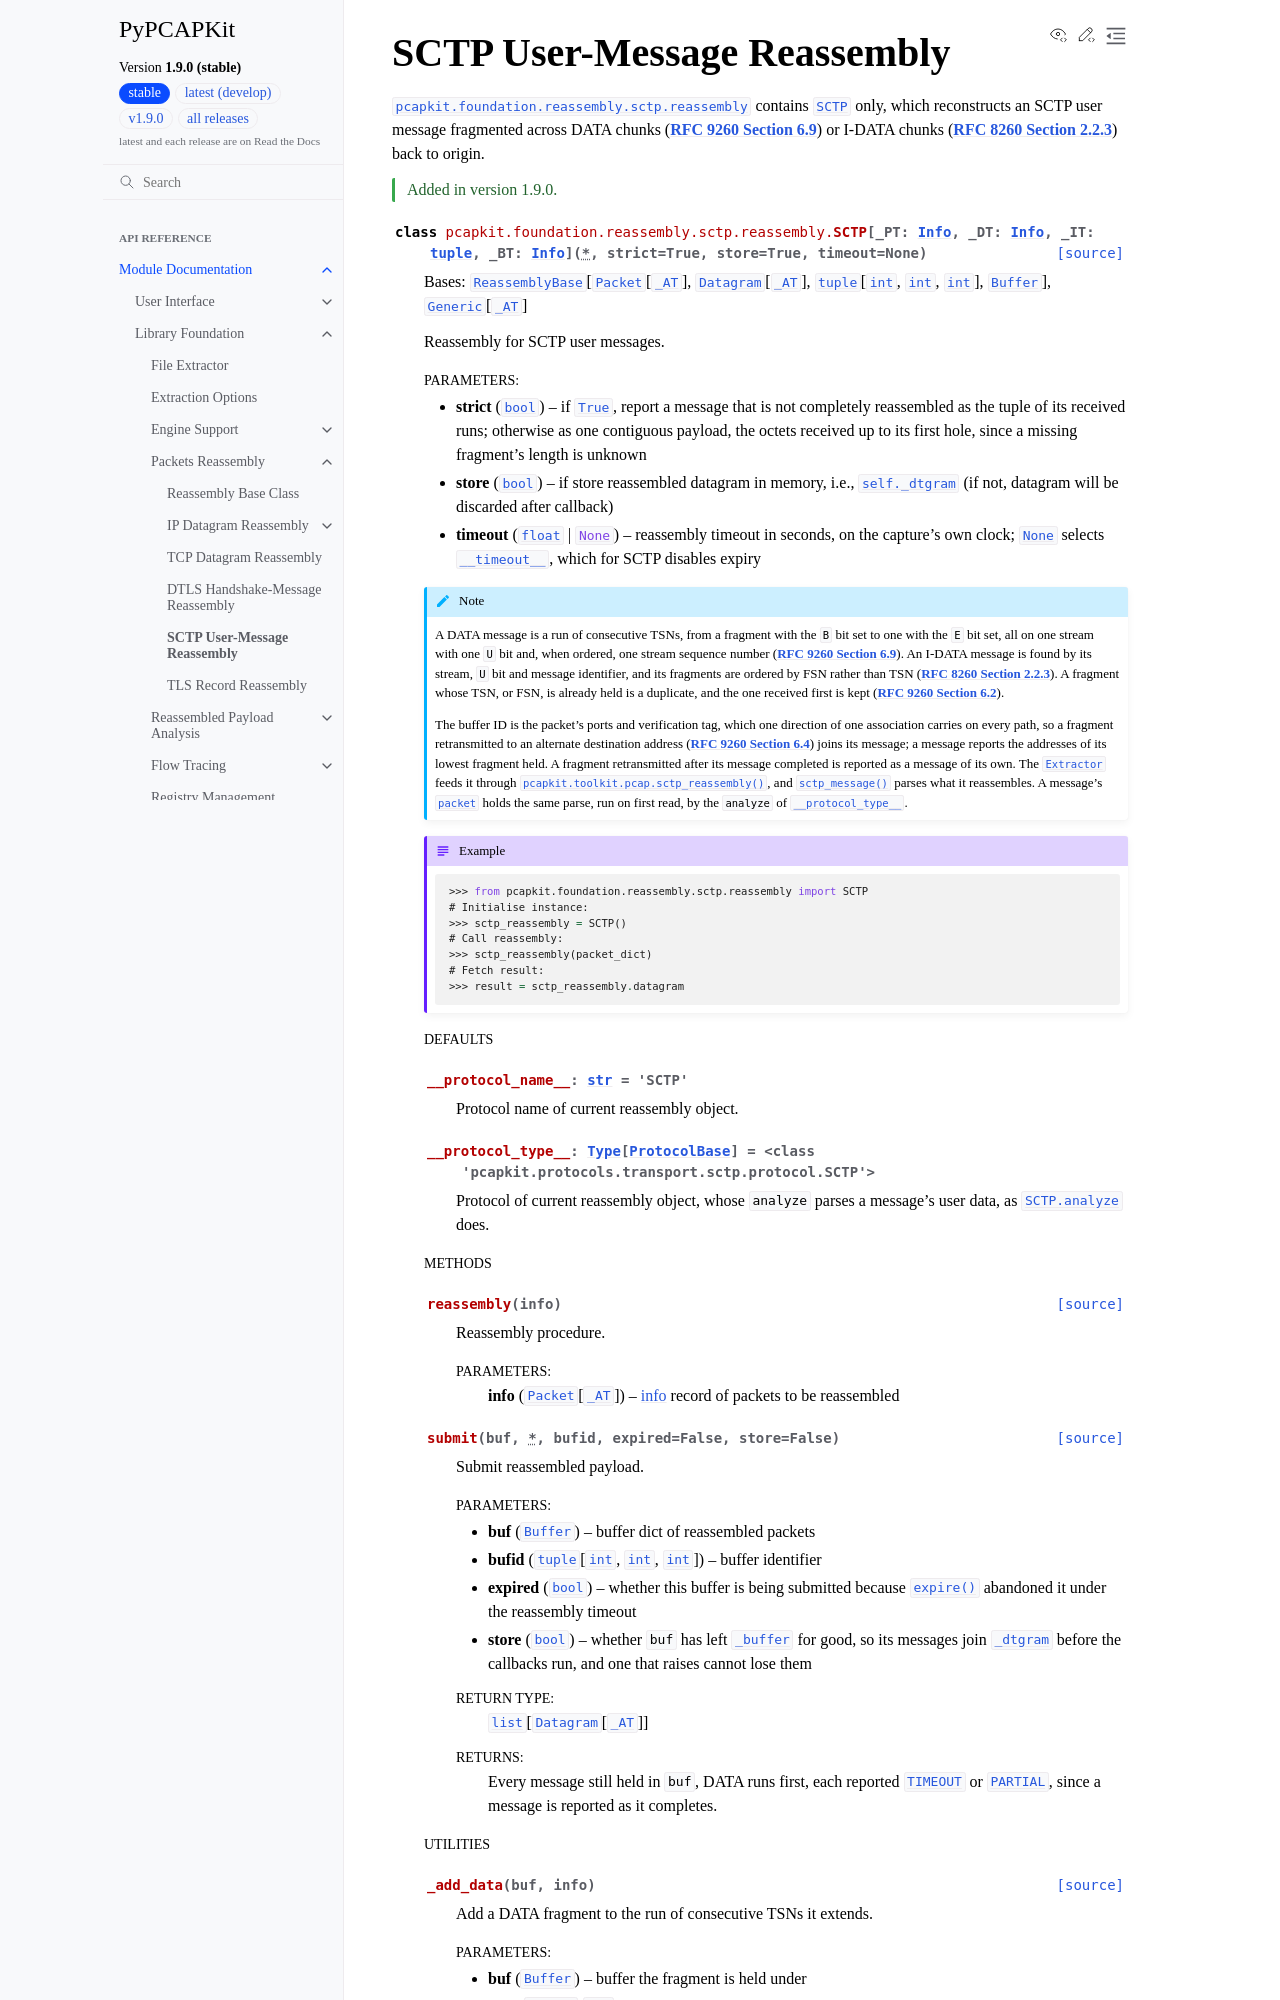

repository: JarryShaw/PyPCAPKit · page: pcapkit/foundation/reassembly/sctp.html · generator: sphinx

============================
SCTP User-Message Reassembly
============================

.. module:: pcapkit.foundation.reassembly.sctp
.. module:: pcapkit.foundation.reassembly.sctp.reassembly

:mod:`pcapkit.foundation.reassembly.sctp.reassembly` contains
:class:`~pcapkit.foundation.reassembly.sctp.reassembly.SCTP` only, which reconstructs
an SCTP user message fragmented across DATA chunks (:rfc:`9260#section-6.9`) or
I-DATA chunks (:rfc:`8260#section-2.2.3`) back to origin.

.. versionadded:: 1.9.0

.. autoclass:: pcapkit.foundation.reassembly.sctp.reassembly.SCTP
   :no-members:
   :show-inheritance:

   .. rubric:: Defaults

   .. autoattribute:: __protocol_name__
   .. autoattribute:: __protocol_type__

   .. rubric:: Methods

   .. automethod:: reassembly
   .. automethod:: submit

   .. rubric:: Utilities

   .. automethod:: _add_data
   .. automethod:: _continues
   .. automethod:: _merge
   .. automethod:: _add_idata
   .. automethod:: _complete
   .. automethod:: _datagram_from_fragment
